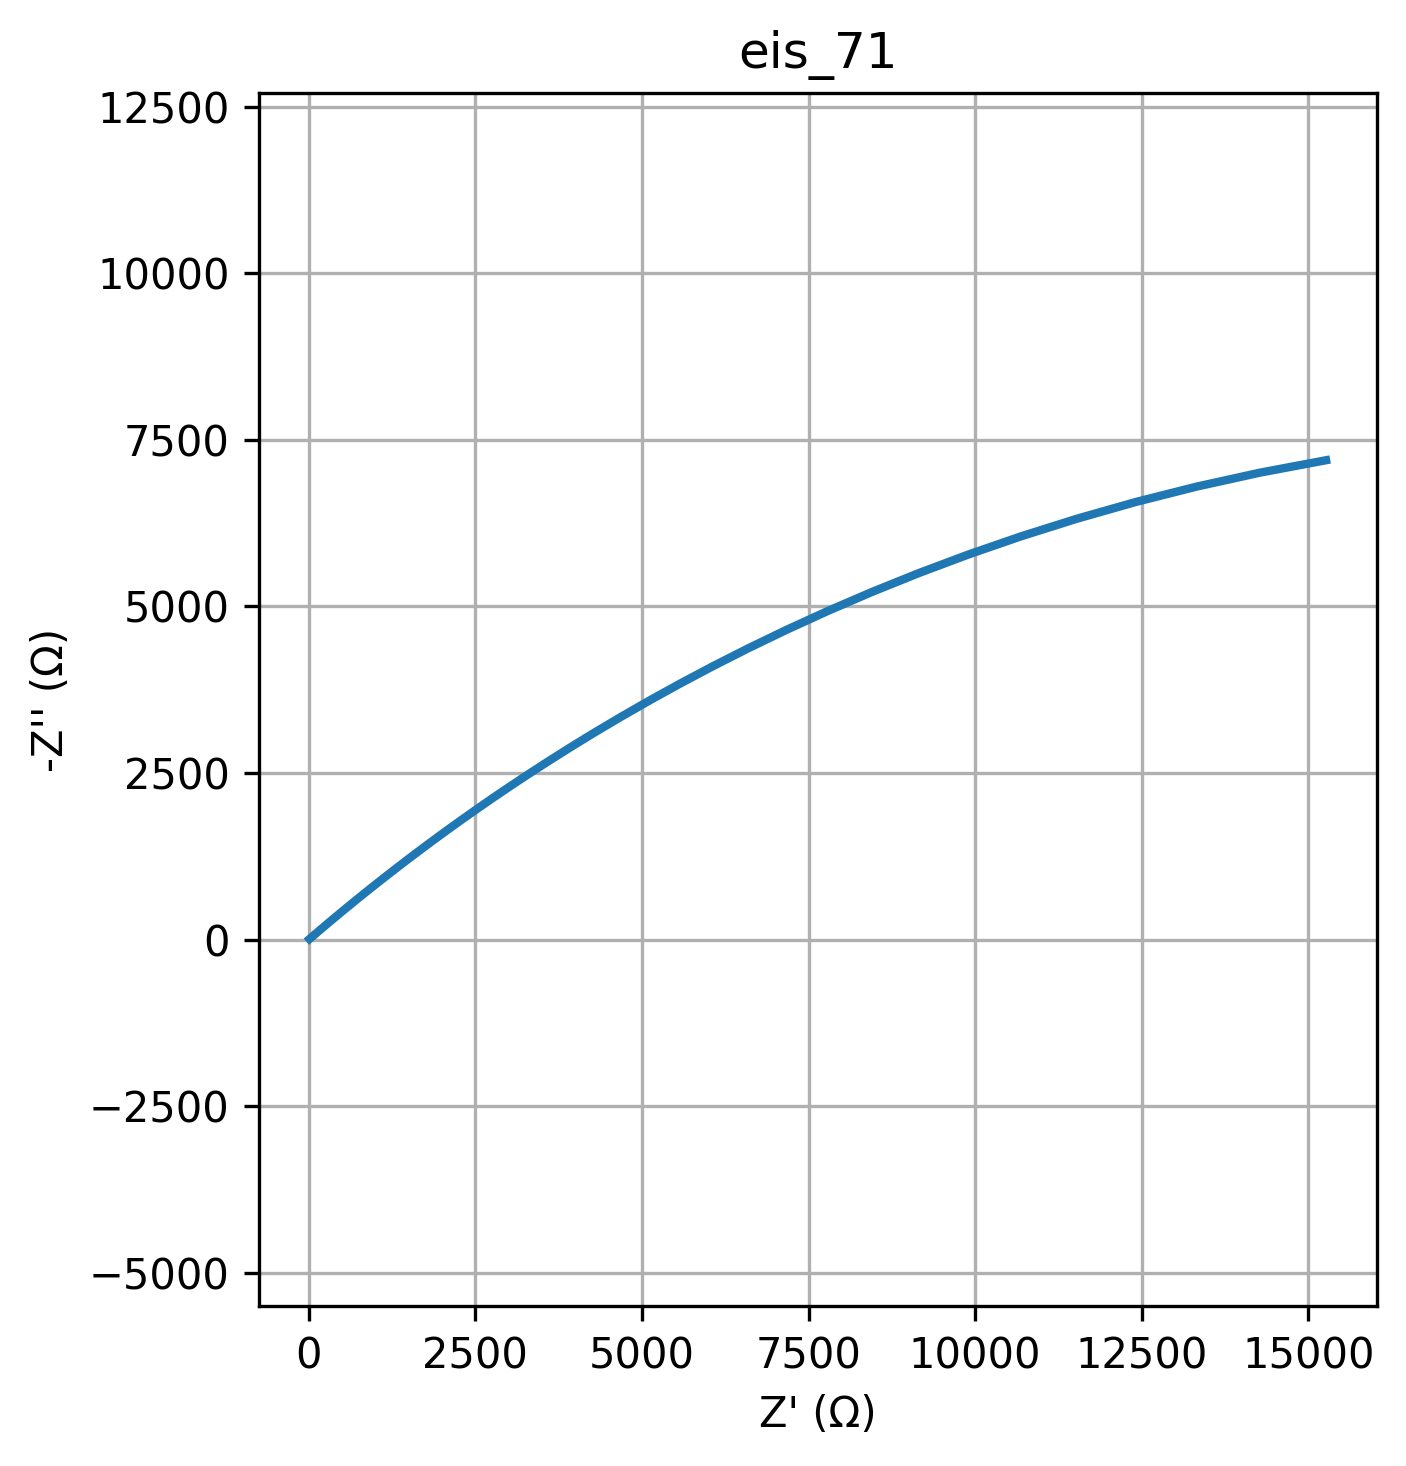

Source data for this figure (header and first rows):
freq, Z_real, Z_imag
0.01, 15265, -7194
0.01226, 14277, -7008
0.01504, 13323, -6798
0.01844, 12406, -6566
0.02262, 11529, -6317
0.02774, 10694, -6054
0.03401, 9902, -5780
0.04171, 9155, -5500
0.05115, 8451, -5217
0.06273, 7791, -4933
0.07693, 7175, -4651
0.09434, 6600, -4374
0.1157, 6065, -4103
0.1419, 5568, -3840
0.174, 5108, -3586
0.2134, 4683, -3342
0.2617, 4291, -3109
0.3209, 3929, -2887
0.3935, 3596, -2677
0.4826, 3290, -2479
0.5918, 3009, -2293
0.7257, 2751, -2117
0.89, 2514, -1954
1.091, 2297, -1801
1.338, 2098, -1658
1.641, 1916, -1525
2.013, 1750, -1402
2.468, 1598, -1288
3.027, 1458, -1183
3.712, 1331, -1085
4.552, 1215, -994.9
5.583, 1109, -911.9
6.846, 1012, -835.4
8.396, 923, -765
10.3, 842.1, -700.3
12.63, 768.2, -640.8
15.48, 700.8, -586.2
18.99, 639.2, -536.1
23.29, 583.1, -490.1
28.56, 531.8, -448
35.02, 485.1, -409.4
42.94, 442.4, -374.1
52.66, 403.5, -341.7
64.58, 368, -312.1
79.2, 335.6, -285
97.13, 306, -260.3
119.1, 279.1, -237.6
146.1, 254.5, -216.9
179.1, 232.1, -198
219.7, 211.7, -180.7
269.4, 193, -164.9
330.4, 176, -150.5
405.1, 160.5, -137.3
496.8, 146.3, -125.3
609.3, 133.4, -114.3
747.2, 121.7, -104.3
916.3, 111, -95.12
1124, 101.2, -86.77
1378, 92.25, -79.15
1690, 84.12, -72.2
... 20 more rows
